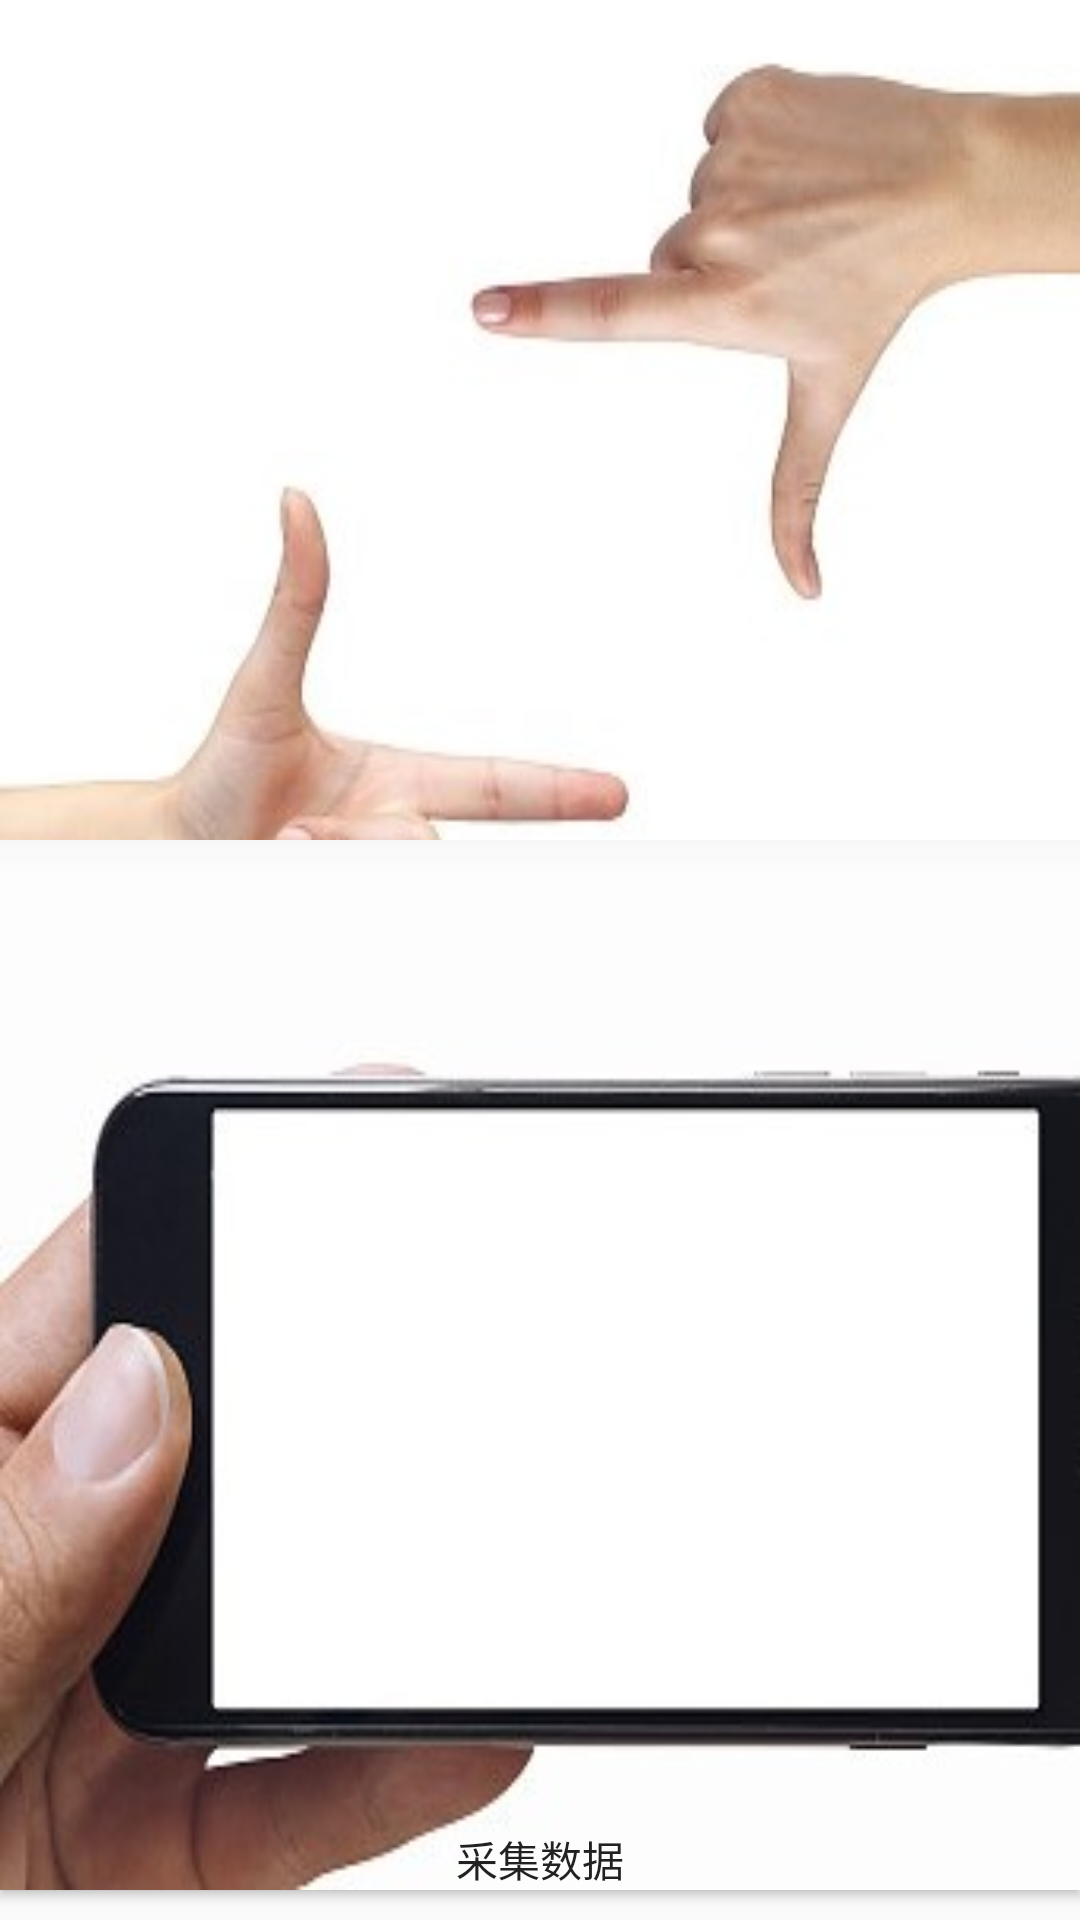

Produce the Android XML layout that renders to this screen, including the resource entries it uses.
<!-- AndroidManifest.xml: application theme AppTheme -->
<!-- res/layout/fragment_mode_choice.xml -->
<?xml version="1.0" encoding="utf-8"?>
<FrameLayout xmlns:android="http://schemas.android.com/apk/res/android"
    xmlns:tools="http://schemas.android.com/tools"
    android:layout_width="match_parent"
    android:layout_height="match_parent"
    tools:context=".fragment.ModeChoiceFragment">

    <Button
        android:id="@+id/picturerecog"
        android:layout_gravity="top"
        android:layout_width="match_parent"
        android:layout_height="350dp"
        android:gravity="bottom|center"
        android:background="@drawable/photo"
        android:text="@string/photo"/>

    <Button
        android:id="@+id/taketrainset"
        android:layout_gravity="bottom"
        android:layout_width="match_parent"
        android:layout_height="350dp"
        android:layout_marginTop="10dp"
        android:layout_marginBottom="10dp"
        android:background="@drawable/video"
        android:gravity="bottom|center"
        android:text="@string/video">


    </Button>


</FrameLayout>
<!-- resources referenced by this layout -->
<resources>
  <!-- drawable photo: jpg bitmap (drawable, 31153 bytes) -->
  <!-- drawable video: jpg bitmap (drawable, 32322 bytes) -->
  <string name="photo">手语识别</string>
  <string name="video">采集数据</string>
  <style name="AppTheme" parent="Theme.AppCompat.Light.NoActionBar">
          
          <item name="colorPrimary">@color/colorBlueJeans</item>
          <item name="colorPrimaryDark">@color/colorBlueJeans</item>
          <item name="colorAccent">@color/colorAccent</item>
      </style>
  <color name="colorBlueJeans">#509CEC</color>
  <color name="colorAccent">#FF4081</color>
</resources>
